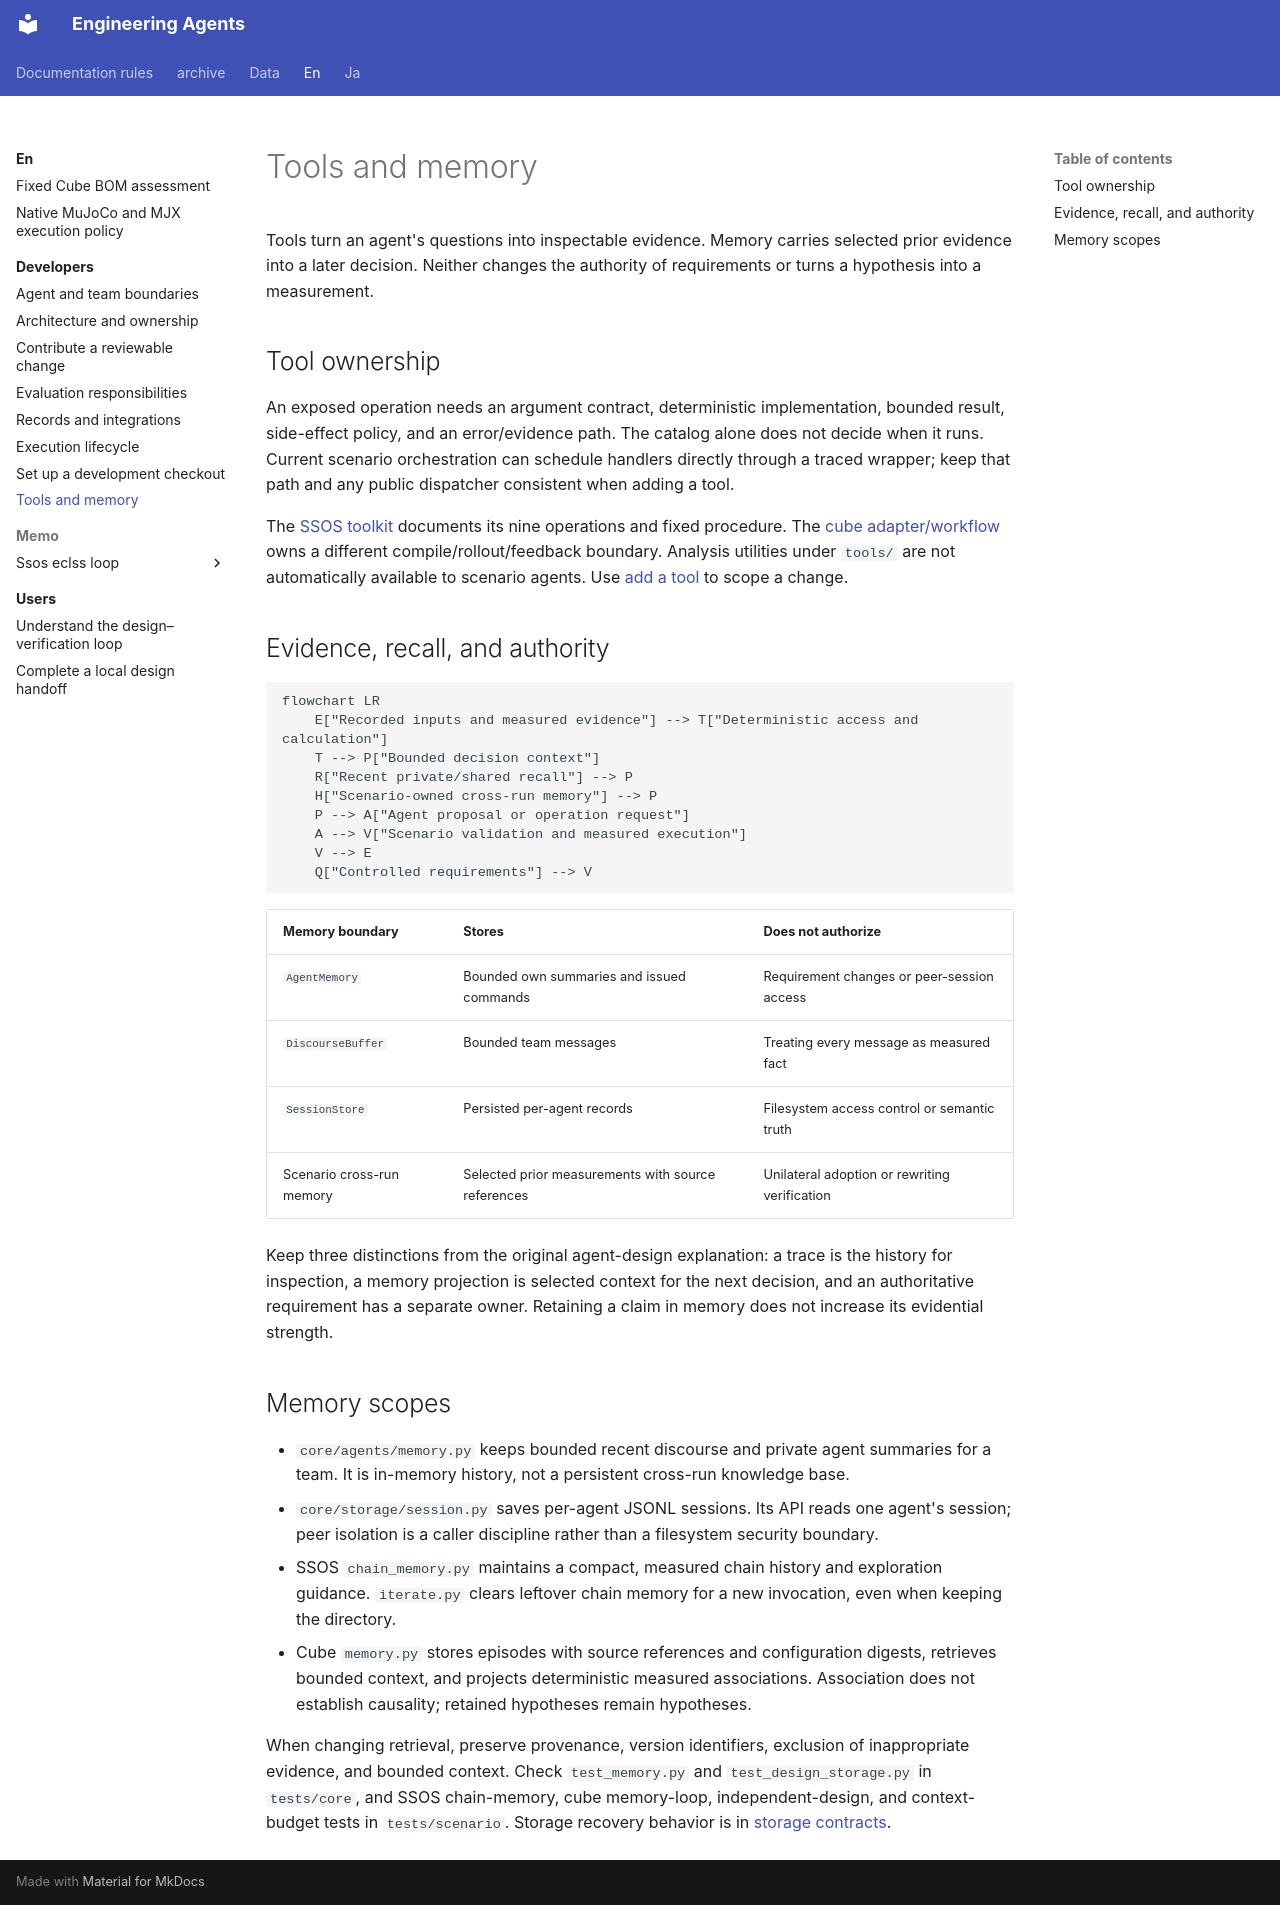

repository: hirototamura/engineering_agents · page: en/developers/tools-memory/index.html · generator: mkdocs

# Tools and memory

Tools turn an agent's questions into inspectable evidence. Memory carries selected prior evidence into a later decision. Neither changes the authority of requirements or turns a hypothesis into a measurement.

## Tool ownership

An exposed operation needs an argument contract, deterministic implementation, bounded result, side-effect policy, and an error/evidence path. The catalog alone does not decide when it runs. Current scenario orchestration can schedule handlers directly through a traced wrapper; keep that path and any public dispatcher consistent when adding a tool.

The [SSOS toolkit](scenarios/ssos_eclss_loop/implementation.md#design-toolkit) documents its nine operations and fixed procedure. The [cube adapter/workflow](scenarios/balancing_cube/implementation.md) owns a different compile/rollout/feedback boundary. Analysis utilities under `tools/` are not automatically available to scenario agents. Use [add a tool](guides/add-tool.md) to scope a change.

## Evidence, recall, and authority

```mermaid
flowchart LR
    E["Recorded inputs and measured evidence"] --> T["Deterministic access and calculation"]
    T --> P["Bounded decision context"]
    R["Recent private/shared recall"] --> P
    H["Scenario-owned cross-run memory"] --> P
    P --> A["Agent proposal or operation request"]
    A --> V["Scenario validation and measured execution"]
    V --> E
    Q["Controlled requirements"] --> V
```

| Memory boundary | Stores | Does not authorize |
| --- | --- | --- |
| `AgentMemory` | Bounded own summaries and issued commands | Requirement changes or peer-session access |
| `DiscourseBuffer` | Bounded team messages | Treating every message as measured fact |
| `SessionStore` | Persisted per-agent records | Filesystem access control or semantic truth |
| Scenario cross-run memory | Selected prior measurements with source references | Unilateral adoption or rewriting verification |

Keep three distinctions from the original agent-design explanation: a trace is the history for inspection, a memory projection is selected context for the next decision, and an authoritative requirement has a separate owner. Retaining a claim in memory does not increase its evidential strength.

## Memory scopes

- `core/agents/memory.py` keeps bounded recent discourse and private agent summaries for a team. It is in-memory history, not a persistent cross-run knowledge base.
- `core/storage/session.py` saves per-agent JSONL sessions. Its API reads one agent's session; peer isolation is a caller discipline rather than a filesystem security boundary.
- SSOS `chain_memory.py` maintains a compact, measured chain history and exploration guidance. `iterate.py` clears leftover chain memory for a new invocation, even when keeping the directory.
- Cube `memory.py` stores episodes with source references and configuration digests, retrieves bounded context, and projects deterministic measured associations. Association does not establish causality; retained hypotheses remain hypotheses.

When changing retrieval, preserve provenance, version identifiers, exclusion of inappropriate evidence, and bounded context. Check `test_memory.py` and `test_design_storage.py` in `tests/core`, and SSOS chain-memory, cube memory-loop, independent-design, and context-budget tests in `tests/scenario`. Storage recovery behavior is in [storage contracts](reference/storage.md).
